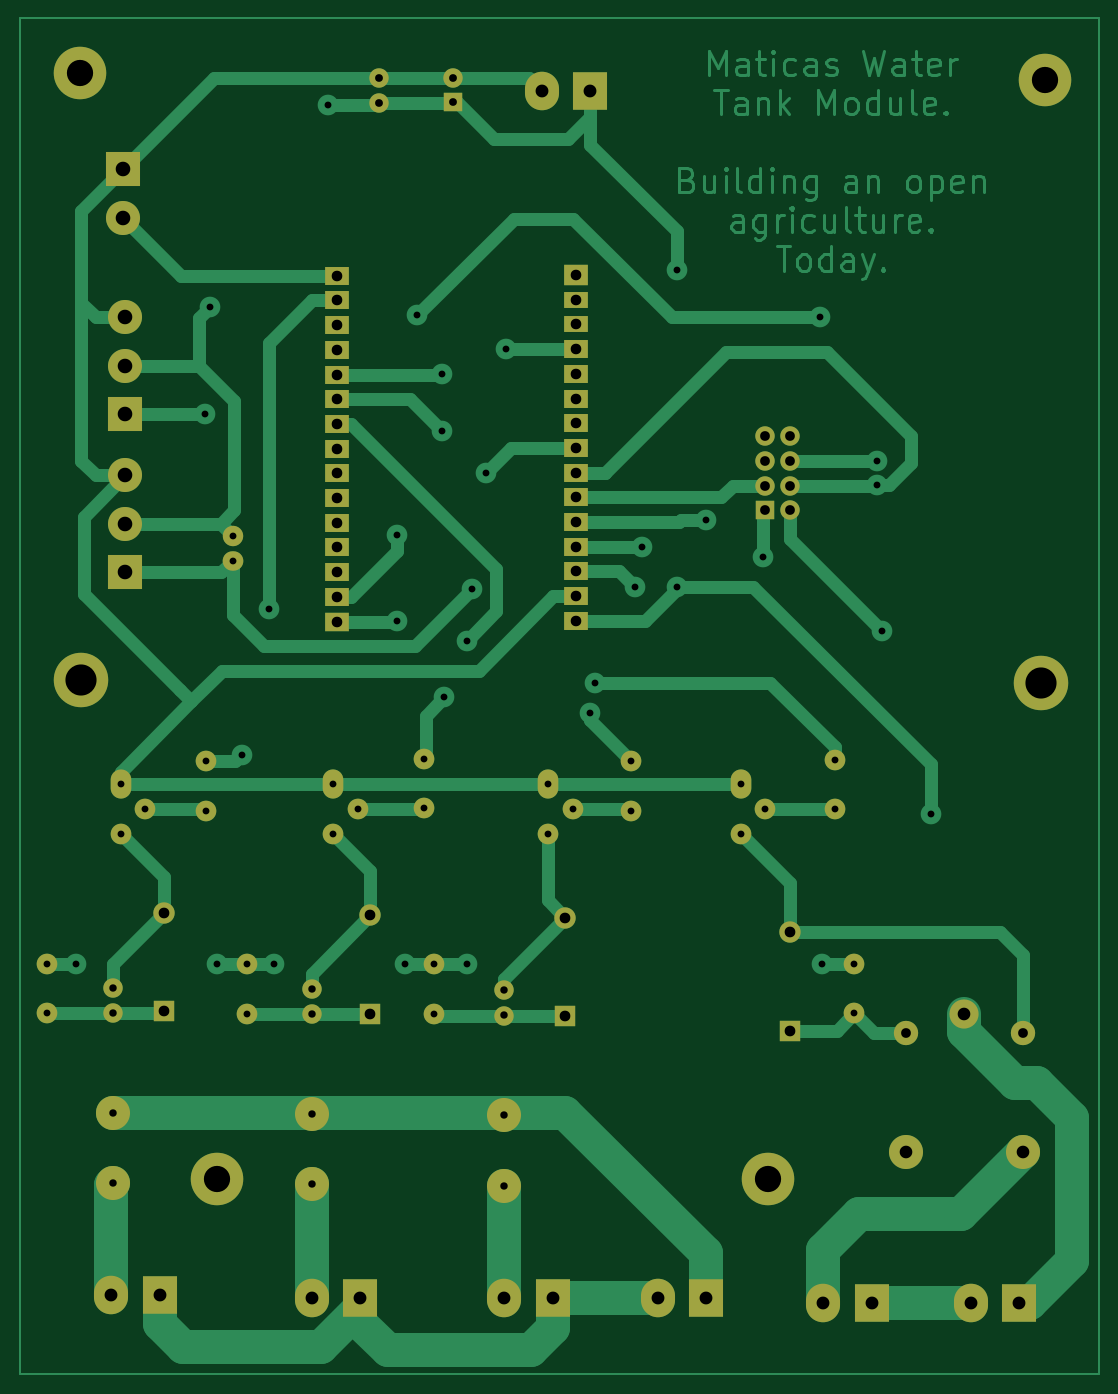
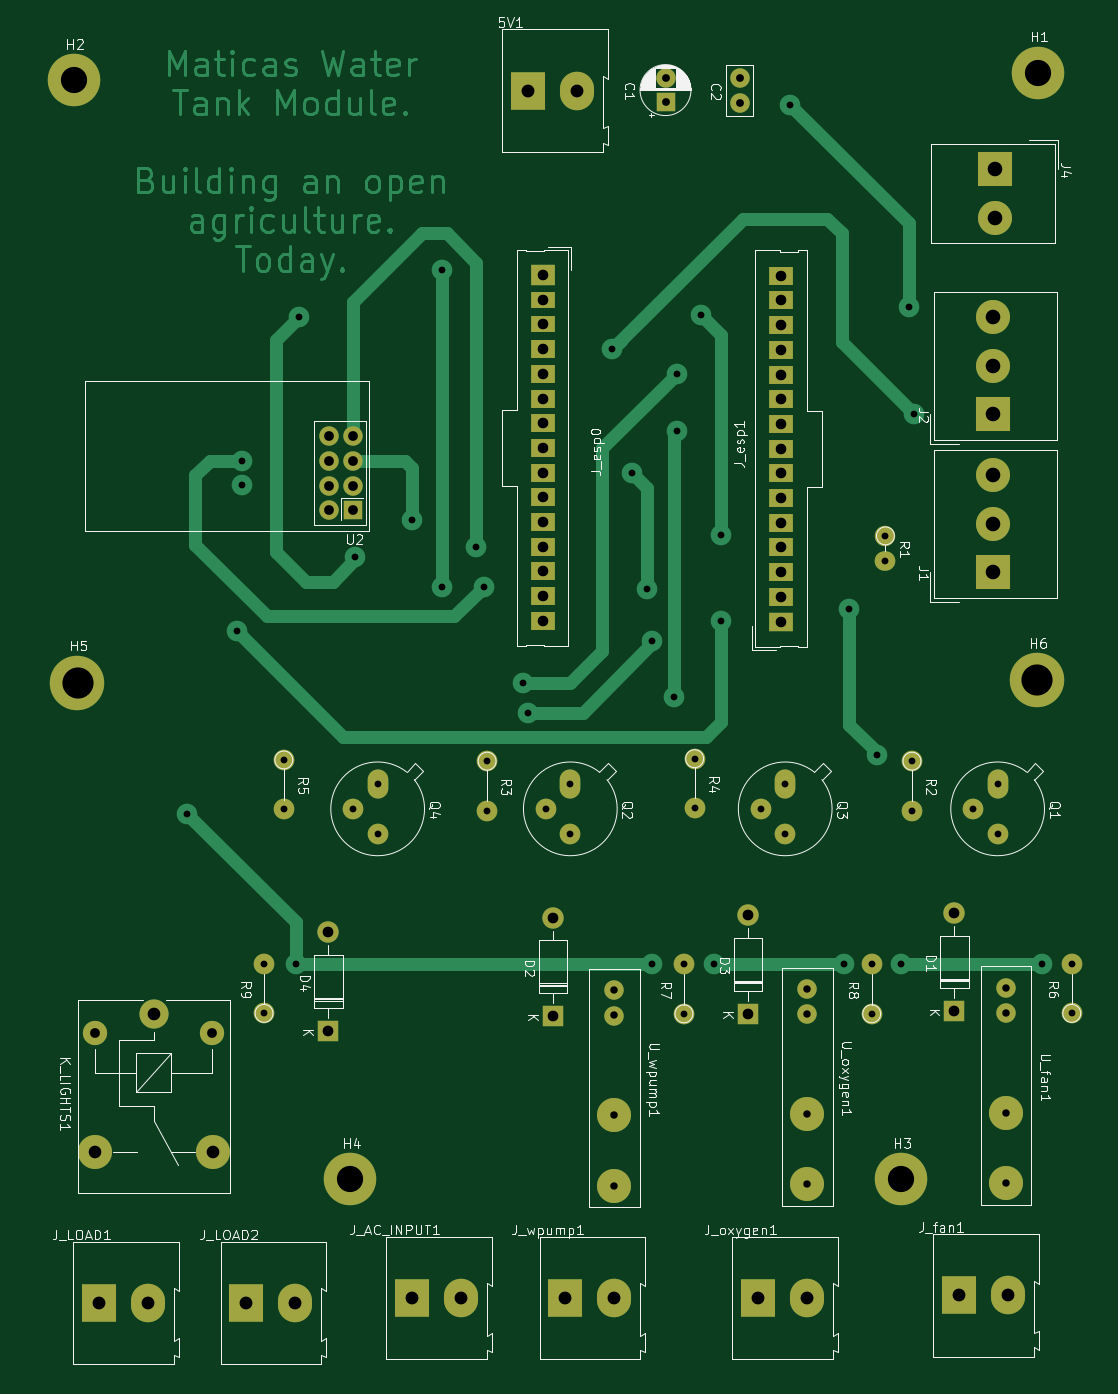
Circuit board: 11 layer files. Board 111.0 x 139.4 mm.
- bottom_copper: intregration1-B_Cu.gbr (38357 bytes)
- bottom_mask: intregration1-B_Mask.gbr (5283 bytes)
- paste: intregration1-B_Paste.gbr (456 bytes)
- bottom_silk: intregration1-B_Silkscreen.gbr (85805 bytes)
- outline: intregration1-Edge_Cuts.gbr (429 bytes)
- top_copper: intregration1-F_Cu.gbr (46044 bytes)
- top_mask: intregration1-F_Mask.gbr (5283 bytes)
- paste: intregration1-F_Paste.gbr (456 bytes)
- top_silk: intregration1-F_Silkscreen.gbr (457 bytes)
- drill: intregration1-NPTH.drl (268 bytes)
- drill: intregration1-PTH.drl (3174 bytes)

=== bottom_copper: intregration1-B_Cu.gbr (38357 bytes, source omitted) ===
=== bottom_mask: intregration1-B_Mask.gbr ===
%TF.GenerationSoftware,KiCad,Pcbnew,7.0.3*%
%TF.CreationDate,2023-06-20T17:45:45-05:00*%
%TF.ProjectId,intregration1,696e7472-6567-4726-9174-696f6e312e6b,rev?*%
%TF.SameCoordinates,Original*%
%TF.FileFunction,Soldermask,Bot*%
%TF.FilePolarity,Negative*%
%FSLAX46Y46*%
G04 Gerber Fmt 4.6, Leading zero omitted, Abs format (unit mm)*
G04 Created by KiCad (PCBNEW 7.0.3) date 2023-06-20 17:45:45*
%MOMM*%
%LPD*%
G01*
G04 APERTURE LIST*
%ADD10C,2.125000*%
%ADD11O,2.125000X2.125000*%
%ADD12C,2.100000*%
%ADD13O,2.125000X2.000000*%
%ADD14R,2.200000X2.200000*%
%ADD15O,2.200000X2.200000*%
%ADD16R,3.500000X3.960000*%
%ADD17O,3.500000X3.960000*%
%ADD18C,5.600000*%
%ADD19R,3.500000X3.500000*%
%ADD20C,3.500000*%
%ADD21C,5.400000*%
%ADD22C,2.000000*%
%ADD23R,2.540000X2.000000*%
%ADD24R,2.540000X1.950000*%
%ADD25O,2.125000X3.000000*%
%ADD26R,2.540000X2.100000*%
%ADD27R,2.540000X1.740000*%
%ADD28C,3.000000*%
%ADD29C,2.500000*%
%ADD30R,2.000000X2.000000*%
G04 APERTURE END LIST*
D10*
%TO.C,R6*%
X50800000Y-130252000D03*
D11*
X50800000Y-125172000D03*
%TD*%
D12*
%TO.C,R1*%
X69957500Y-81147500D03*
D13*
X69957500Y-83687500D03*
%TD*%
D14*
%TO.C,D2*%
X104140000Y-130556000D03*
D15*
X104140000Y-120396000D03*
%TD*%
D10*
%TO.C,R2*%
X67230000Y-104317000D03*
D11*
X67230000Y-109397000D03*
%TD*%
D16*
%TO.C,J_fan1*%
X62404000Y-159258000D03*
D17*
X57404000Y-159258000D03*
%TD*%
D16*
%TO.C,5V1*%
X106717000Y-35352000D03*
D17*
X101717000Y-35352000D03*
%TD*%
D10*
%TO.C,R5*%
X131826000Y-104190000D03*
D11*
X131826000Y-109270000D03*
%TD*%
D16*
%TO.C,J_LOAD2*%
X135665000Y-160020000D03*
D17*
X130665000Y-160020000D03*
%TD*%
D18*
%TO.C,H6*%
X54356000Y-96012000D03*
%TD*%
D19*
%TO.C,J2*%
X58889000Y-68651500D03*
D20*
X58889000Y-63651500D03*
X58889000Y-58651500D03*
%TD*%
D21*
%TO.C,H2*%
X153416000Y-34290000D03*
%TD*%
D22*
%TO.C,C2*%
X84953000Y-36602000D03*
X84953000Y-34102000D03*
%TD*%
D19*
%TO.C,J1*%
X58889000Y-84907500D03*
D20*
X58889000Y-79907500D03*
X58889000Y-74907500D03*
%TD*%
D16*
%TO.C,J_AC_INPUT1*%
X118618000Y-159512000D03*
D17*
X113618000Y-159512000D03*
%TD*%
D16*
%TO.C,J_LOAD1*%
X150825000Y-160020000D03*
D17*
X145825000Y-160020000D03*
%TD*%
D23*
%TO.C,J_esp1*%
X80674500Y-89962000D03*
D24*
X80674500Y-87422000D03*
X80674500Y-84882000D03*
X80674500Y-82342000D03*
X80674500Y-79802000D03*
X80674500Y-77262000D03*
X80674500Y-74722000D03*
X80674500Y-72182000D03*
X80674500Y-69642000D03*
X80674500Y-67102000D03*
X80674500Y-64562000D03*
X80674500Y-62022000D03*
X80674500Y-59482000D03*
X80674500Y-56942000D03*
X80674500Y-54402000D03*
%TD*%
D25*
%TO.C,Q2*%
X102362000Y-106680000D03*
D11*
X104902000Y-109220000D03*
X102362000Y-111760000D03*
%TD*%
D19*
%TO.C,J4*%
X58674000Y-43434000D03*
D20*
X58674000Y-48434000D03*
%TD*%
D14*
%TO.C,D3*%
X84074000Y-130302000D03*
D15*
X84074000Y-120142000D03*
%TD*%
D26*
%TO.C,J_esp0*%
X105215000Y-54323000D03*
D27*
X105215000Y-56863000D03*
X105215000Y-59403000D03*
D24*
X105215000Y-61943000D03*
X105215000Y-64483000D03*
X105215000Y-67023000D03*
X105215000Y-69563000D03*
X105215000Y-72103000D03*
X105215000Y-74643000D03*
X105215000Y-77183000D03*
X105215000Y-79723000D03*
X105215000Y-82263000D03*
X105215000Y-84803000D03*
X105215000Y-87343000D03*
X105215000Y-89883000D03*
%TD*%
D20*
%TO.C,U_wpump1*%
X97870000Y-140716000D03*
X97870000Y-147955000D03*
D22*
X97870000Y-130470000D03*
X97870000Y-127889000D03*
%TD*%
D10*
%TO.C,R3*%
X110918000Y-104317000D03*
D11*
X110918000Y-109397000D03*
%TD*%
D16*
%TO.C,J_oxygen1*%
X83058000Y-159512000D03*
D17*
X78058000Y-159512000D03*
%TD*%
D21*
%TO.C,H1*%
X54256000Y-33528000D03*
%TD*%
D25*
%TO.C,Q1*%
X58420000Y-106680000D03*
D11*
X60960000Y-109220000D03*
X58420000Y-111760000D03*
%TD*%
D14*
%TO.C,D4*%
X127254000Y-132080000D03*
D15*
X127254000Y-121920000D03*
%TD*%
D14*
%TO.C,D1*%
X62861000Y-130048000D03*
D15*
X62861000Y-119888000D03*
%TD*%
D21*
%TO.C,H3*%
X68326000Y-147320000D03*
%TD*%
D28*
%TO.C,K_LIGHTS1*%
X145141000Y-130326000D03*
D29*
X151191000Y-132276000D03*
D20*
X151191000Y-144476000D03*
X139141000Y-144526000D03*
D29*
X139191000Y-132276000D03*
%TD*%
D16*
%TO.C,J_wpump1*%
X102870000Y-159512000D03*
D17*
X97870000Y-159512000D03*
%TD*%
D30*
%TO.C,C1*%
X92573000Y-36557113D03*
D22*
X92573000Y-34057113D03*
%TD*%
D25*
%TO.C,Q3*%
X80264000Y-106680000D03*
D11*
X82804000Y-109220000D03*
X80264000Y-111760000D03*
%TD*%
D21*
%TO.C,H4*%
X124968000Y-147320000D03*
%TD*%
D10*
%TO.C,R7*%
X90678000Y-130295750D03*
D11*
X90678000Y-125215750D03*
%TD*%
D20*
%TO.C,U_oxygen1*%
X78058000Y-140589000D03*
X78058000Y-147828000D03*
D22*
X78058000Y-130343000D03*
X78058000Y-127762000D03*
%TD*%
D10*
%TO.C,R4*%
X89582000Y-104063000D03*
D11*
X89582000Y-109143000D03*
%TD*%
D10*
%TO.C,R9*%
X133858000Y-130252000D03*
D11*
X133858000Y-125172000D03*
%TD*%
D25*
%TO.C,Q4*%
X122174000Y-106680000D03*
D11*
X124714000Y-109220000D03*
X122174000Y-111760000D03*
%TD*%
D18*
%TO.C,H5*%
X153041000Y-96266000D03*
%TD*%
D30*
%TO.C,U2*%
X124668000Y-78523000D03*
D22*
X127208000Y-78523000D03*
X124668000Y-75983000D03*
X127208000Y-75983000D03*
X124668000Y-73443000D03*
X127208000Y-73443000D03*
X124668000Y-70903000D03*
X127208000Y-70903000D03*
%TD*%
D20*
%TO.C,U_fan1*%
X57607000Y-140462000D03*
X57607000Y-147701000D03*
D22*
X57607000Y-130216000D03*
X57607000Y-127635000D03*
%TD*%
D10*
%TO.C,R8*%
X71374000Y-130295750D03*
D11*
X71374000Y-125215750D03*
%TD*%
M02*

=== paste: intregration1-B_Paste.gbr ===
%TF.GenerationSoftware,KiCad,Pcbnew,7.0.3*%
%TF.CreationDate,2023-06-20T17:45:45-05:00*%
%TF.ProjectId,intregration1,696e7472-6567-4726-9174-696f6e312e6b,rev?*%
%TF.SameCoordinates,Original*%
%TF.FileFunction,Paste,Bot*%
%TF.FilePolarity,Positive*%
%FSLAX46Y46*%
G04 Gerber Fmt 4.6, Leading zero omitted, Abs format (unit mm)*
G04 Created by KiCad (PCBNEW 7.0.3) date 2023-06-20 17:45:45*
%MOMM*%
%LPD*%
G01*
G04 APERTURE LIST*
G04 APERTURE END LIST*
M02*

=== bottom_silk: intregration1-B_Silkscreen.gbr (85805 bytes, source omitted) ===
=== outline: intregration1-Edge_Cuts.gbr ===
%TF.GenerationSoftware,KiCad,Pcbnew,7.0.3*%
%TF.CreationDate,2023-06-20T17:45:45-05:00*%
%TF.ProjectId,intregration1,696e7472-6567-4726-9174-696f6e312e6b,rev?*%
%TF.SameCoordinates,Original*%
%TF.FileFunction,Profile,NP*%
%FSLAX46Y46*%
G04 Gerber Fmt 4.6, Leading zero omitted, Abs format (unit mm)*
G04 Created by KiCad (PCBNEW 7.0.3) date 2023-06-20 17:45:45*
%MOMM*%
%LPD*%
G01*
G04 APERTURE LIST*
G04 APERTURE END LIST*
M02*

=== top_copper: intregration1-F_Cu.gbr (46044 bytes, source omitted) ===
=== top_mask: intregration1-F_Mask.gbr ===
%TF.GenerationSoftware,KiCad,Pcbnew,7.0.3*%
%TF.CreationDate,2023-06-20T17:45:45-05:00*%
%TF.ProjectId,intregration1,696e7472-6567-4726-9174-696f6e312e6b,rev?*%
%TF.SameCoordinates,Original*%
%TF.FileFunction,Soldermask,Top*%
%TF.FilePolarity,Negative*%
%FSLAX46Y46*%
G04 Gerber Fmt 4.6, Leading zero omitted, Abs format (unit mm)*
G04 Created by KiCad (PCBNEW 7.0.3) date 2023-06-20 17:45:45*
%MOMM*%
%LPD*%
G01*
G04 APERTURE LIST*
%ADD10C,2.125000*%
%ADD11O,2.125000X2.125000*%
%ADD12C,2.100000*%
%ADD13O,2.125000X2.000000*%
%ADD14R,2.200000X2.200000*%
%ADD15O,2.200000X2.200000*%
%ADD16R,3.500000X3.960000*%
%ADD17O,3.500000X3.960000*%
%ADD18C,5.600000*%
%ADD19R,3.500000X3.500000*%
%ADD20C,3.500000*%
%ADD21C,5.400000*%
%ADD22C,2.000000*%
%ADD23R,2.540000X2.000000*%
%ADD24R,2.540000X1.950000*%
%ADD25O,2.125000X3.000000*%
%ADD26R,2.540000X2.100000*%
%ADD27R,2.540000X1.740000*%
%ADD28C,3.000000*%
%ADD29C,2.500000*%
%ADD30R,2.000000X2.000000*%
G04 APERTURE END LIST*
D10*
%TO.C,R6*%
X50800000Y-130252000D03*
D11*
X50800000Y-125172000D03*
%TD*%
D12*
%TO.C,R1*%
X69957500Y-81147500D03*
D13*
X69957500Y-83687500D03*
%TD*%
D14*
%TO.C,D2*%
X104140000Y-130556000D03*
D15*
X104140000Y-120396000D03*
%TD*%
D10*
%TO.C,R2*%
X67230000Y-104317000D03*
D11*
X67230000Y-109397000D03*
%TD*%
D16*
%TO.C,J_fan1*%
X62404000Y-159258000D03*
D17*
X57404000Y-159258000D03*
%TD*%
D16*
%TO.C,5V1*%
X106717000Y-35352000D03*
D17*
X101717000Y-35352000D03*
%TD*%
D10*
%TO.C,R5*%
X131826000Y-104190000D03*
D11*
X131826000Y-109270000D03*
%TD*%
D16*
%TO.C,J_LOAD2*%
X135665000Y-160020000D03*
D17*
X130665000Y-160020000D03*
%TD*%
D18*
%TO.C,H6*%
X54356000Y-96012000D03*
%TD*%
D19*
%TO.C,J2*%
X58889000Y-68651500D03*
D20*
X58889000Y-63651500D03*
X58889000Y-58651500D03*
%TD*%
D21*
%TO.C,H2*%
X153416000Y-34290000D03*
%TD*%
D22*
%TO.C,C2*%
X84953000Y-36602000D03*
X84953000Y-34102000D03*
%TD*%
D19*
%TO.C,J1*%
X58889000Y-84907500D03*
D20*
X58889000Y-79907500D03*
X58889000Y-74907500D03*
%TD*%
D16*
%TO.C,J_AC_INPUT1*%
X118618000Y-159512000D03*
D17*
X113618000Y-159512000D03*
%TD*%
D16*
%TO.C,J_LOAD1*%
X150825000Y-160020000D03*
D17*
X145825000Y-160020000D03*
%TD*%
D23*
%TO.C,J_esp1*%
X80674500Y-89962000D03*
D24*
X80674500Y-87422000D03*
X80674500Y-84882000D03*
X80674500Y-82342000D03*
X80674500Y-79802000D03*
X80674500Y-77262000D03*
X80674500Y-74722000D03*
X80674500Y-72182000D03*
X80674500Y-69642000D03*
X80674500Y-67102000D03*
X80674500Y-64562000D03*
X80674500Y-62022000D03*
X80674500Y-59482000D03*
X80674500Y-56942000D03*
X80674500Y-54402000D03*
%TD*%
D25*
%TO.C,Q2*%
X102362000Y-106680000D03*
D11*
X104902000Y-109220000D03*
X102362000Y-111760000D03*
%TD*%
D19*
%TO.C,J4*%
X58674000Y-43434000D03*
D20*
X58674000Y-48434000D03*
%TD*%
D14*
%TO.C,D3*%
X84074000Y-130302000D03*
D15*
X84074000Y-120142000D03*
%TD*%
D26*
%TO.C,J_esp0*%
X105215000Y-54323000D03*
D27*
X105215000Y-56863000D03*
X105215000Y-59403000D03*
D24*
X105215000Y-61943000D03*
X105215000Y-64483000D03*
X105215000Y-67023000D03*
X105215000Y-69563000D03*
X105215000Y-72103000D03*
X105215000Y-74643000D03*
X105215000Y-77183000D03*
X105215000Y-79723000D03*
X105215000Y-82263000D03*
X105215000Y-84803000D03*
X105215000Y-87343000D03*
X105215000Y-89883000D03*
%TD*%
D20*
%TO.C,U_wpump1*%
X97870000Y-140716000D03*
X97870000Y-147955000D03*
D22*
X97870000Y-130470000D03*
X97870000Y-127889000D03*
%TD*%
D10*
%TO.C,R3*%
X110918000Y-104317000D03*
D11*
X110918000Y-109397000D03*
%TD*%
D16*
%TO.C,J_oxygen1*%
X83058000Y-159512000D03*
D17*
X78058000Y-159512000D03*
%TD*%
D21*
%TO.C,H1*%
X54256000Y-33528000D03*
%TD*%
D25*
%TO.C,Q1*%
X58420000Y-106680000D03*
D11*
X60960000Y-109220000D03*
X58420000Y-111760000D03*
%TD*%
D14*
%TO.C,D4*%
X127254000Y-132080000D03*
D15*
X127254000Y-121920000D03*
%TD*%
D14*
%TO.C,D1*%
X62861000Y-130048000D03*
D15*
X62861000Y-119888000D03*
%TD*%
D21*
%TO.C,H3*%
X68326000Y-147320000D03*
%TD*%
D28*
%TO.C,K_LIGHTS1*%
X145141000Y-130326000D03*
D29*
X151191000Y-132276000D03*
D20*
X151191000Y-144476000D03*
X139141000Y-144526000D03*
D29*
X139191000Y-132276000D03*
%TD*%
D16*
%TO.C,J_wpump1*%
X102870000Y-159512000D03*
D17*
X97870000Y-159512000D03*
%TD*%
D30*
%TO.C,C1*%
X92573000Y-36557113D03*
D22*
X92573000Y-34057113D03*
%TD*%
D25*
%TO.C,Q3*%
X80264000Y-106680000D03*
D11*
X82804000Y-109220000D03*
X80264000Y-111760000D03*
%TD*%
D21*
%TO.C,H4*%
X124968000Y-147320000D03*
%TD*%
D10*
%TO.C,R7*%
X90678000Y-130295750D03*
D11*
X90678000Y-125215750D03*
%TD*%
D20*
%TO.C,U_oxygen1*%
X78058000Y-140589000D03*
X78058000Y-147828000D03*
D22*
X78058000Y-130343000D03*
X78058000Y-127762000D03*
%TD*%
D10*
%TO.C,R4*%
X89582000Y-104063000D03*
D11*
X89582000Y-109143000D03*
%TD*%
D10*
%TO.C,R9*%
X133858000Y-130252000D03*
D11*
X133858000Y-125172000D03*
%TD*%
D25*
%TO.C,Q4*%
X122174000Y-106680000D03*
D11*
X124714000Y-109220000D03*
X122174000Y-111760000D03*
%TD*%
D18*
%TO.C,H5*%
X153041000Y-96266000D03*
%TD*%
D30*
%TO.C,U2*%
X124668000Y-78523000D03*
D22*
X127208000Y-78523000D03*
X124668000Y-75983000D03*
X127208000Y-75983000D03*
X124668000Y-73443000D03*
X127208000Y-73443000D03*
X124668000Y-70903000D03*
X127208000Y-70903000D03*
%TD*%
D20*
%TO.C,U_fan1*%
X57607000Y-140462000D03*
X57607000Y-147701000D03*
D22*
X57607000Y-130216000D03*
X57607000Y-127635000D03*
%TD*%
D10*
%TO.C,R8*%
X71374000Y-130295750D03*
D11*
X71374000Y-125215750D03*
%TD*%
M02*

=== paste: intregration1-F_Paste.gbr ===
%TF.GenerationSoftware,KiCad,Pcbnew,7.0.3*%
%TF.CreationDate,2023-06-20T17:45:45-05:00*%
%TF.ProjectId,intregration1,696e7472-6567-4726-9174-696f6e312e6b,rev?*%
%TF.SameCoordinates,Original*%
%TF.FileFunction,Paste,Top*%
%TF.FilePolarity,Positive*%
%FSLAX46Y46*%
G04 Gerber Fmt 4.6, Leading zero omitted, Abs format (unit mm)*
G04 Created by KiCad (PCBNEW 7.0.3) date 2023-06-20 17:45:45*
%MOMM*%
%LPD*%
G01*
G04 APERTURE LIST*
G04 APERTURE END LIST*
M02*

=== top_silk: intregration1-F_Silkscreen.gbr ===
%TF.GenerationSoftware,KiCad,Pcbnew,7.0.3*%
%TF.CreationDate,2023-06-20T17:45:45-05:00*%
%TF.ProjectId,intregration1,696e7472-6567-4726-9174-696f6e312e6b,rev?*%
%TF.SameCoordinates,Original*%
%TF.FileFunction,Legend,Top*%
%TF.FilePolarity,Positive*%
%FSLAX46Y46*%
G04 Gerber Fmt 4.6, Leading zero omitted, Abs format (unit mm)*
G04 Created by KiCad (PCBNEW 7.0.3) date 2023-06-20 17:45:45*
%MOMM*%
%LPD*%
G01*
G04 APERTURE LIST*
G04 APERTURE END LIST*
M02*

=== drill: intregration1-NPTH.drl ===
M48
; DRILL file {KiCad 7.0.3} date mar 20 jun 2023 17:45:47
; FORMAT={-:-/ absolute / inch / decimal}
; #@! TF.CreationDate,2023-06-20T17:45:47-05:00
; #@! TF.GenerationSoftware,Kicad,Pcbnew,7.0.3
; #@! TF.FileFunction,NonPlated,1,2,NPTH
FMAT,2
INCH
%
G90
G05
T0
M30

=== drill: intregration1-PTH.drl ===
M48
; DRILL file {KiCad 7.0.3} date mar 20 jun 2023 17:45:47
; FORMAT={-:-/ absolute / inch / decimal}
; #@! TF.CreationDate,2023-06-20T17:45:47-05:00
; #@! TF.GenerationSoftware,Kicad,Pcbnew,7.0.3
; #@! TF.FileFunction,Plated,1,2,PTH
FMAT,2
INCH
; #@! TA.AperFunction,Plated,PTH,ViaDrill
T1C0.0276
; #@! TA.AperFunction,Plated,PTH,ComponentDrill
T2C0.0276
; #@! TA.AperFunction,Plated,PTH,ComponentDrill
T3C0.0300
; #@! TA.AperFunction,Plated,PTH,ComponentDrill
T4C0.0315
; #@! TA.AperFunction,Plated,PTH,ComponentDrill
T5C0.0394
; #@! TA.AperFunction,Plated,PTH,ComponentDrill
T6C0.0429
; #@! TA.AperFunction,Plated,PTH,ComponentDrill
T7C0.0433
; #@! TA.AperFunction,Plated,PTH,ComponentDrill
T8C0.0512
; #@! TA.AperFunction,Plated,PTH,ComponentDrill
T9C0.0520
; #@! TA.AperFunction,Plated,PTH,ComponentDrill
T10C0.0591
; #@! TA.AperFunction,Plated,PTH,ComponentDrill
T11C0.1063
; #@! TA.AperFunction,Plated,PTH,ComponentDrill
T12C0.1260
%
G90
G05
T1
X2.12Y-4.93
X2.64Y-2.7
X2.66Y-2.27
X2.69Y-4.93
X2.79Y-4.08
X2.9Y-3.49
X2.92Y-4.93
X3.14Y-1.45
X3.42Y-3.19
X3.42Y-3.54
X3.45Y-4.93
X3.5Y-2.3
X3.6Y-2.54
X3.6Y-2.77
X3.61Y-3.8459
X3.7Y-3.62
X3.7Y-4.93
X3.72Y-3.41
X3.78Y-2.94
X3.86Y-2.44
X4.2Y-3.91
X4.22Y-3.79
X4.38Y-3.4
X4.41Y-3.24
X4.55Y-2.12
X4.55Y-3.4
X4.67Y-3.13
X4.9Y-3.28
X5.13Y-2.31
X5.14Y-4.93
X5.36Y-2.89
X5.36Y-2.99
X5.38Y-3.58
X5.58Y-4.32
T2
X2.0Y-4.928
X2.0Y-5.128
X2.3Y-4.2
X2.3Y-4.4
X2.4Y-4.3
X2.6469Y-4.107
X2.6469Y-4.307
X2.7542Y-3.1948
X2.7542Y-3.2948
X2.81Y-4.9298
X2.81Y-5.1298
X3.16Y-4.2
X3.16Y-4.4
X3.26Y-4.3
X3.5269Y-4.097
X3.5269Y-4.297
X3.57Y-4.9298
X3.57Y-5.1298
X4.03Y-4.2
X4.03Y-4.4
X4.13Y-4.3
X4.3669Y-4.107
X4.3669Y-4.307
X4.81Y-4.2
X4.81Y-4.4
X4.91Y-4.3
X5.19Y-4.102
X5.19Y-4.302
X5.27Y-4.928
X5.27Y-5.128
T3
X2.268Y-5.025
X2.268Y-5.1266
X2.268Y-5.53
X2.268Y-5.815
X3.0731Y-5.03
X3.0731Y-5.1316
X3.0731Y-5.535
X3.0731Y-5.82
X3.8531Y-5.035
X3.8531Y-5.1366
X3.8531Y-5.54
X3.8531Y-5.825
T4
X3.3446Y-1.3426
X3.3446Y-1.441
X3.6446Y-1.3408
X3.6446Y-1.4393
T5
X4.9082Y-2.7915
X4.9082Y-2.8915
X4.9082Y-2.9915
X4.9082Y-3.0915
X5.0082Y-2.7915
X5.0082Y-2.8915
X5.0082Y-2.9915
X5.0082Y-3.0915
X5.48Y-5.2077
X5.9524Y-5.2077
T6
X3.1762Y-2.1418
X3.1762Y-2.2418
X3.1762Y-2.3418
X3.1762Y-2.4418
X3.1762Y-2.5418
X3.1762Y-2.6418
X3.1762Y-2.7418
X3.1762Y-2.8418
X3.1762Y-2.9418
X3.1762Y-3.0418
X3.1762Y-3.1418
X3.1762Y-3.2418
X3.1762Y-3.3418
X3.1762Y-3.4418
X3.1762Y-3.5418
X4.1423Y-2.1387
X4.1423Y-2.2387
X4.1423Y-2.3387
X4.1423Y-2.4387
X4.1423Y-2.5387
X4.1423Y-2.6387
X4.1423Y-2.7387
X4.1423Y-2.8387
X4.1423Y-2.9387
X4.1423Y-3.0387
X4.1423Y-3.1387
X4.1423Y-3.2387
X4.1423Y-3.3387
X4.1423Y-3.4387
X4.1423Y-3.5387
T7
X2.4748Y-4.72
X2.4748Y-5.12
X3.31Y-4.73
X3.31Y-5.13
X4.1Y-4.74
X4.1Y-5.14
X5.01Y-4.8
X5.01Y-5.2
T8
X5.478Y-5.69
X5.7142Y-5.1309
X5.9524Y-5.688
T9
X2.26Y-6.27
X2.4569Y-6.27
X3.0731Y-6.28
X3.27Y-6.28
X3.8531Y-6.28
X4.0046Y-1.3918
X4.05Y-6.28
X4.2015Y-1.3918
X4.4731Y-6.28
X4.67Y-6.28
X5.1443Y-6.3
X5.3411Y-6.3
X5.7411Y-6.3
X5.938Y-6.3
T10
X2.31Y-1.71
X2.31Y-1.9069
X2.3185Y-2.3091
X2.3185Y-2.506
X2.3185Y-2.7028
X2.3185Y-2.9491
X2.3185Y-3.146
X2.3185Y-3.3428
T11
X2.1361Y-1.32
X2.69Y-5.8
X4.92Y-5.8
X6.04Y-1.35
T12
X2.14Y-3.78
X6.0252Y-3.79
T0
M30

